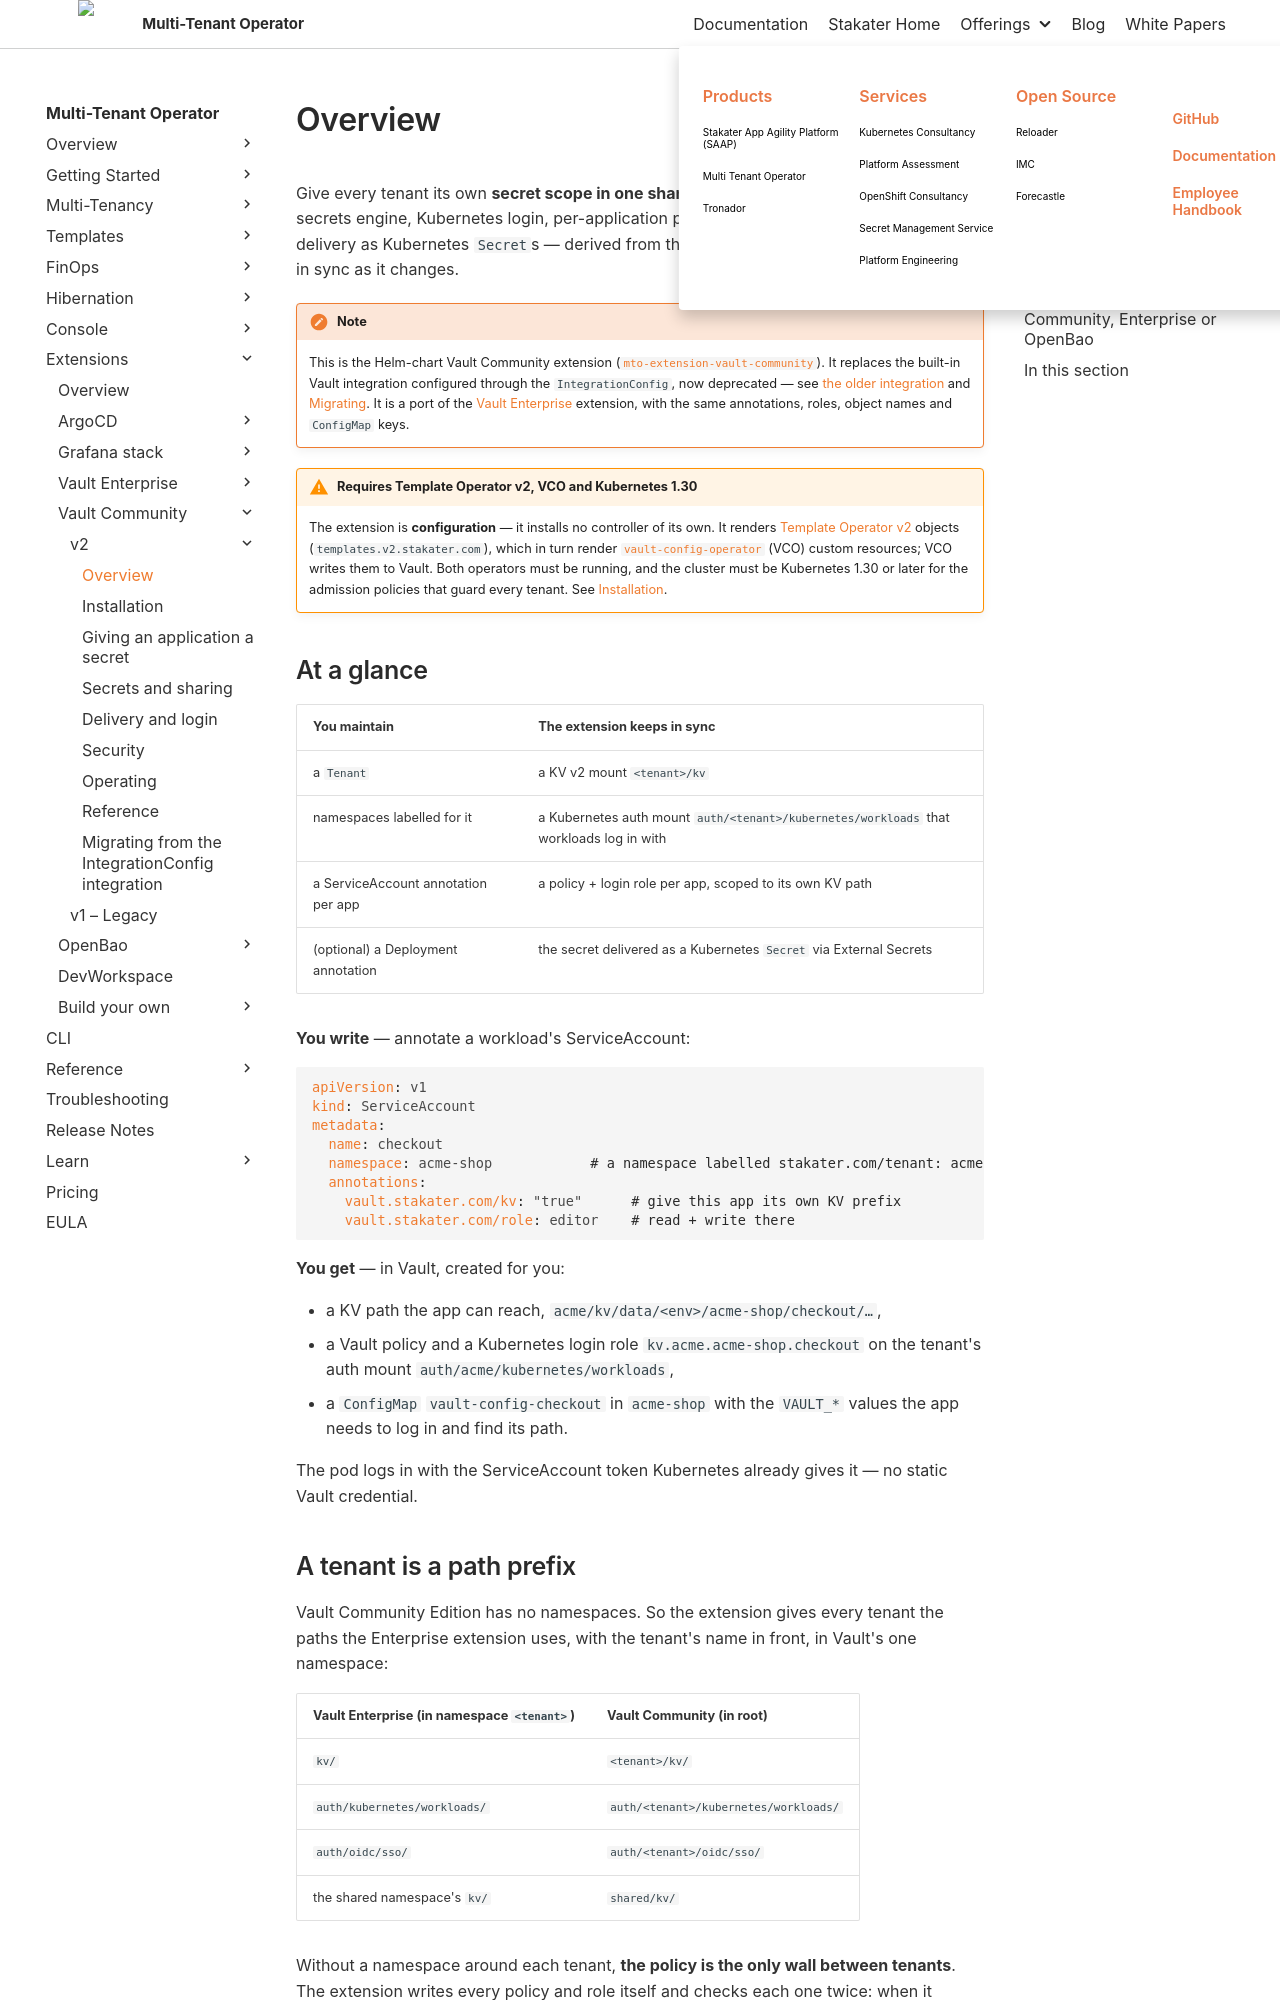

repository: stakater/mto-docs · page: main/extensions/vault-community/v2/overview.html · generator: mkdocs

# Overview

Give every tenant its own **secret scope in one shared Vault Community Edition** — a KV secrets engine, Kubernetes login, per-application policies and (optionally) human SSO and delivery as Kubernetes `Secret`s — derived from the `Tenant` you already maintain and kept in sync as it changes.

!!! note
    This is the Helm-chart Vault Community extension ([`mto-extension-vault-community`](https://github.com/stakater/mto-extension-vault-community)). It replaces the built-in Vault integration configured through the `IntegrationConfig`, now deprecated — see [the older integration](../v1-legacy/vault.md) and [Migrating](migrating.md). It is a port of the [Vault Enterprise](../../vault-enterprise/overview.md) extension, with the same annotations, roles, object names and `ConfigMap` keys.

!!! warning "Requires Template Operator v2, VCO and Kubernetes 1.30"
    The extension is **configuration** — it installs no controller of its own. It renders [Template Operator v2](../../../template-operator-v2/concepts/overview.md) objects (`templates.v2.stakater.com`), which in turn render [`vault-config-operator`](https://github.com/redhat-cop/vault-config-operator) (VCO) custom resources; VCO writes them to Vault. Both operators must be running, and the cluster must be Kubernetes 1.30 or later for the admission policies that guard every tenant. See [Installation](installation.md).

## At a glance

| You maintain | The extension keeps in sync |
|:---|:---|
| a `Tenant` | a KV v2 mount `<tenant>/kv` |
| namespaces labelled for it | a Kubernetes auth mount `auth/<tenant>/kubernetes/workloads` that workloads log in with |
| a ServiceAccount annotation per app | a policy + login role per app, scoped to its own KV path |
| (optional) a Deployment annotation | the secret delivered as a Kubernetes `Secret` via External Secrets |

**You write** — annotate a workload's ServiceAccount:

```yaml
apiVersion: v1
kind: ServiceAccount
metadata:
  name: checkout
  namespace: acme-shop            # a namespace labelled stakater.com/tenant: acme
  annotations:
    vault.stakater.com/kv: "true"      # give this app its own KV prefix
    vault.stakater.com/role: editor    # read + write there
```

**You get** — in Vault, created for you:

- a KV path the app can reach, `acme/kv/data/<env>/acme-shop/checkout/…`,
- a Vault policy and a Kubernetes login role `kv.acme.acme-shop.checkout` on the tenant's auth mount `auth/acme/kubernetes/workloads`,
- a `ConfigMap` `vault-config-checkout` in `acme-shop` with the `VAULT_*` values the app needs to log in and find its path.

The pod logs in with the ServiceAccount token Kubernetes already gives it — no static Vault credential.
